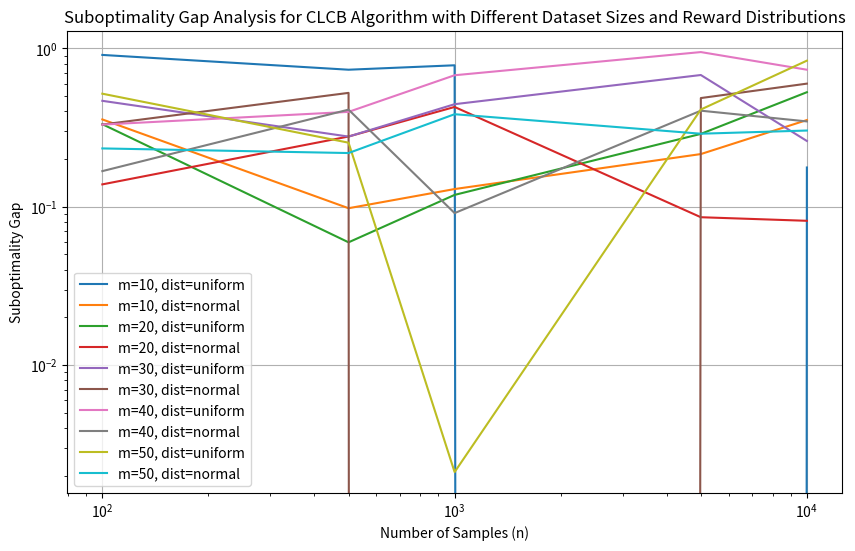

Python code for this plot:
# Enhance the simulation by adding more complexity to the environment.
# Specifically, we'll test how the CLCB algorithm scales with:
# - a larger number of arms (m),
# - non-uniform reward distributions (e.g., normal distribution),
# - varying triggering probabilities for each arm.

import numpy as np
import matplotlib.pyplot as plt

# Set new parameters for the complex environment
m_values = [10, 20, 30, 40, 50]  # Different number of arms to test scaling
reward_distributions = ['uniform', 'normal']  # Two types of reward distributions
delta = 0.05  # Confidence level (failure probability)
B1 = 1  # Smoothness coefficient (Assumption in the theorem)
C_inf_star = 2  # Coverage coefficient (Assumption in the theorem)
alpha = 1  # Approximation ratio

# Simulate the reward of each arm (uniform or normal random)
def simulate_rewards(m, dist_type='uniform'):
    if dist_type == 'uniform':
        return np.random.uniform(0, 1, m)
    elif dist_type == 'normal':
        return np.random.normal(0.5, 0.15, m)  # Mean=0.5, std=0.15
    return np.random.uniform(0, 1, m)

# Calculate the suboptimality gap
def suboptimality_gap(selected_action, optimal_action, rewards):
    return rewards[optimal_action] - rewards[selected_action]

# CLCB Algorithm simulation
def c_lcb_algorithm(m, n, rewards, delta):
    # Simulate dataset
    dataset = np.random.choice(m, size=n, replace=True)  # Simulate arm selection
    # Count the number of selections for each arm
    counts = np.bincount(dataset, minlength=m)
    # Compute empirical means for each arm
    means = np.zeros(m)
    for i in range(m):
        means[i] = np.mean(np.random.choice(rewards, size=counts[i]))
    # Calculate the Lower Confidence Bound (LCB) for each arm
    lcb = means - np.sqrt((4 * np.log(4 * m * n / delta)) / (2 * counts))
    # Select the arm with the maximum LCB (maximizing reward under pessimism)
    selected_action = np.argmax(lcb)
    optimal_action = np.argmax(rewards)
    # Calculate the suboptimality gap
    gap = suboptimality_gap(selected_action, optimal_action, rewards)
    return gap, selected_action, optimal_action

# Simulate the scaling for different numbers of arms and reward distributions
suboptimality_gaps_scaling = {}
for m in m_values:
    suboptimality_gaps_scaling[m] = {}
    for dist in reward_distributions:
        gaps = []
        for n in [100, 500, 1000, 5000, 10000]:
            rewards = simulate_rewards(m, dist)
            gap, selected, optimal = c_lcb_algorithm(m, n, rewards, delta)
            gaps.append(gap)
        suboptimality_gaps_scaling[m][dist] = gaps

# Visualization of the simulation process
# Plotting the suboptimality gaps for different environments
plt.figure(figsize=(10, 6))

for m in m_values:
    for dist in reward_distributions:
        plt.plot([100, 500, 1000, 5000, 10000], suboptimality_gaps_scaling[m][dist], label=f"m={m}, dist={dist}")
plt.xscale('log')
plt.yscale('log')
plt.xlabel('Number of Samples (n)')
plt.ylabel('Suboptimality Gap')
plt.title('Suboptimality Gap Analysis for CLCB Algorithm with Different Dataset Sizes and Reward Distributions')
plt.legend()
plt.grid(True)
plt.show()